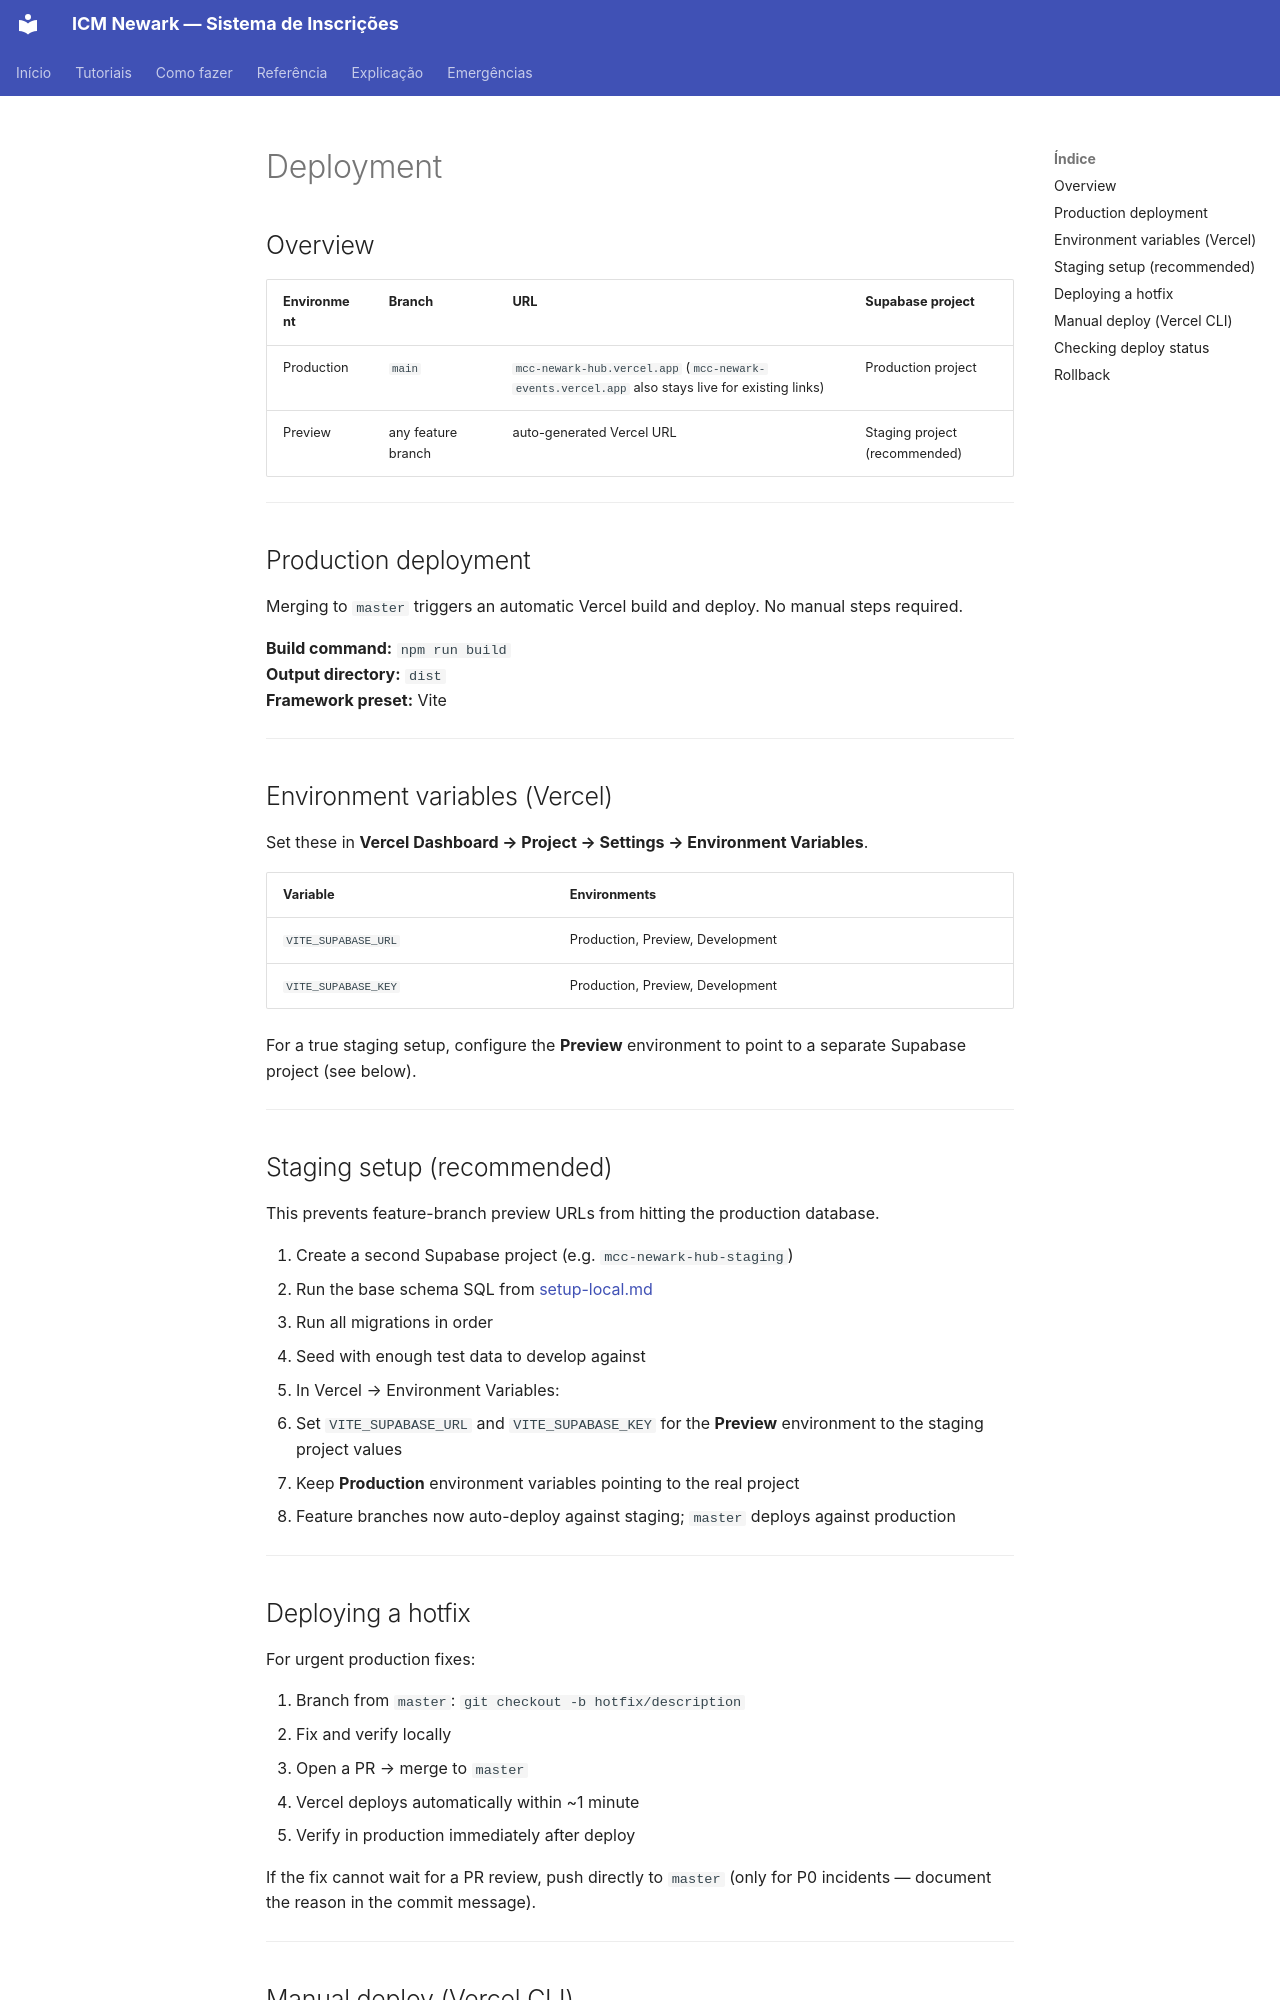

repository: MCC-Newark-Hub/mcc-newark-hub · page: dev/deployment/index.html · generator: mkdocs

# Deployment

## Overview

| Environment | Branch | URL | Supabase project |
|---|---|---|---|
| Production | `main` | `mcc-newark-hub.vercel.app` (`mcc-newark-events.vercel.app` also stays live for existing links) | Production project |
| Preview | any feature branch | auto-generated Vercel URL | Staging project (recommended) |

---

## Production deployment

Merging to `master` triggers an automatic Vercel build and deploy. No manual steps required.

**Build command:** `npm run build`  
**Output directory:** `dist`  
**Framework preset:** Vite

---

## Environment variables (Vercel)

Set these in **Vercel Dashboard → Project → Settings → Environment Variables**.

| Variable | Environments |
|---|---|
| `VITE_SUPABASE_URL` | Production, Preview, Development |
| `VITE_SUPABASE_KEY` | Production, Preview, Development |

For a true staging setup, configure the **Preview** environment to point to a separate Supabase project (see below).

---

## Staging setup (recommended)

This prevents feature-branch preview URLs from hitting the production database.

1. Create a second Supabase project (e.g. `mcc-newark-hub-staging`)
2. Run the base schema SQL from [setup-local.md](setup-local.md#4-create-the-base-schema)
3. Run all migrations in order
4. Seed with enough test data to develop against
5. In Vercel → Environment Variables:
   - Set `VITE_SUPABASE_URL` and `VITE_SUPABASE_KEY` for the **Preview** environment to the staging project values
   - Keep **Production** environment variables pointing to the real project
6. Feature branches now auto-deploy against staging; `master` deploys against production

---
